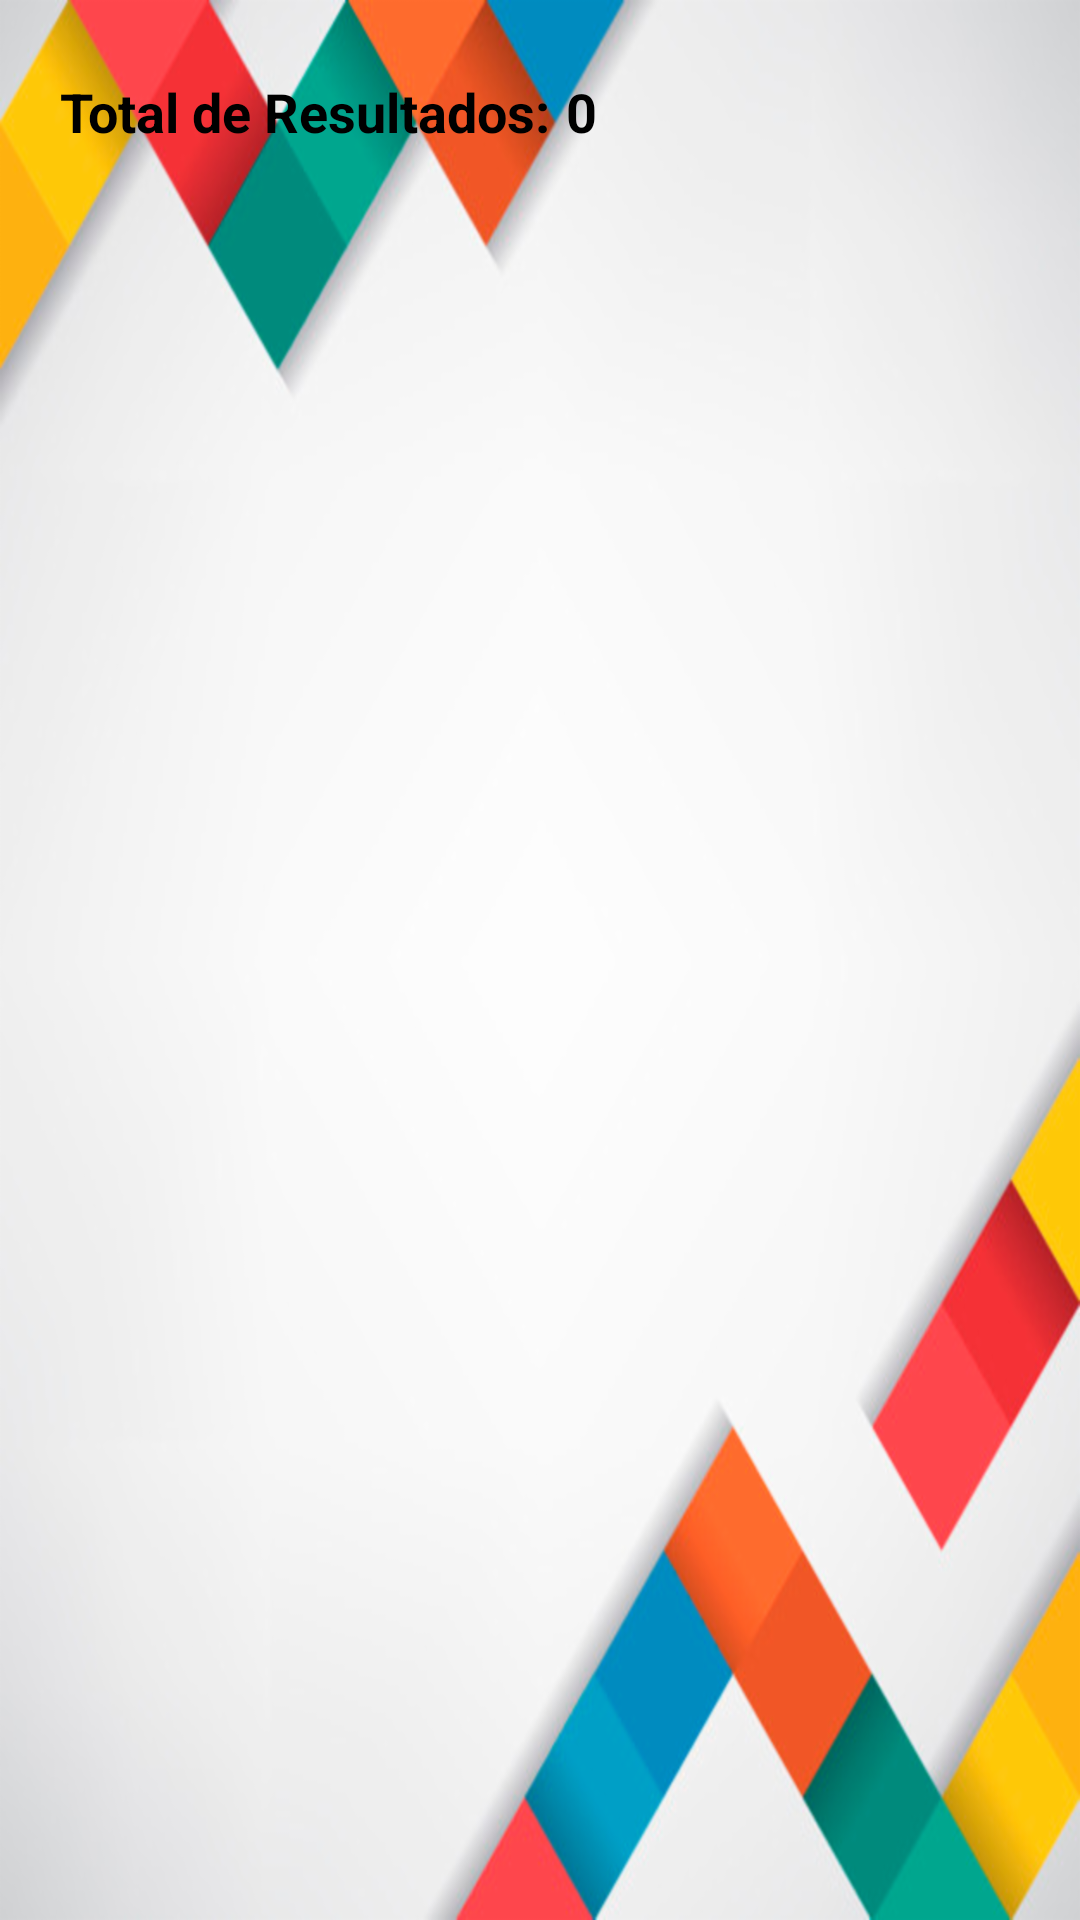

This screen was rendered from an Android layout file. Write that file and the resources it references.
<!-- AndroidManifest.xml: application theme Theme.GM_APP -->
<!-- res/layout/activity_category_filters.xml -->
<?xml version="1.0" encoding="utf-8"?>
<androidx.coordinatorlayout.widget.CoordinatorLayout xmlns:android="http://schemas.android.com/apk/res/android"
    xmlns:app="http://schemas.android.com/apk/res-auto"
    xmlns:tools="http://schemas.android.com/tools"
    android:layout_width="match_parent"
    android:layout_height="match_parent"
    android:background="@drawable/fondo_app"
    android:fitsSystemWindows="true"
    tools:context=".activities.CategoryFiltersActivity">

    <LinearLayout
        android:layout_width="match_parent"
        android:layout_height="match_parent"
        android:orientation="vertical">

        <LinearLayout
            android:layout_width="match_parent"
            android:layout_height="wrap_content"
            android:orientation="horizontal"
            android:layout_marginLeft="20dp"
            android:layout_marginRight="20dp"
            android:layout_marginTop="25dp">

            <TextView
                android:layout_width="wrap_content"
                android:layout_height="wrap_content"
                android:text="Total de Resultados:"
                android:textStyle="bold"
                android:textSize="18dp"
                android:textColor="@color/black"/>

            <TextView
                android:id="@+id/txtNumberFilter"
                android:layout_width="wrap_content"
                android:layout_height="wrap_content"
                android:layout_marginLeft="5dp"
                android:text="0"
                android:textStyle="bold"
                android:textSize="18dp"
                android:textColor="@color/black"/>

        </LinearLayout>

        <androidx.recyclerview.widget.RecyclerView
            android:id="@+id/recyclervCategoria"
            android:layout_width="match_parent"
            android:layout_height="match_parent"
            app:layout_behavior="com.google.android.material.appbar.AppBarLayout$ScrollingViewBehavior"
            android:layout_marginTop="8dp"/>


    </LinearLayout>

</androidx.coordinatorlayout.widget.CoordinatorLayout>
<!-- resources referenced by this layout -->
<resources>
  <color name="black">#FF000000</color>
  <!-- drawable fondo_app: png bitmap (drawable-hdpi, 99277 bytes) -->
  <style name="Theme.GM_APP" parent="Theme.MaterialComponents.DayNight.NoActionBar">
          
          <item name="colorPrimary">@color/purple_500</item>
          <item name="colorPrimaryVariant">@color/purple_700</item>
          <item name="colorOnPrimary">@color/white</item>
          
          <item name="colorSecondary">@color/teal_200</item>
          <item name="colorSecondaryVariant">@color/teal_700</item>
          <item name="colorOnSecondary">@color/black</item>
          
          <item name="android:statusBarColor" tools:targetApi="l">?attr/colorPrimaryVariant</item>
          
      </style>
  <color name="purple_500">#FF6200EE</color>
  <color name="purple_700">#FF3700B3</color>
  <color name="white">#FFFFFFFF</color>
  <color name="teal_200">#FF03DAC5</color>
  <color name="teal_700">#FF018786</color>
</resources>
